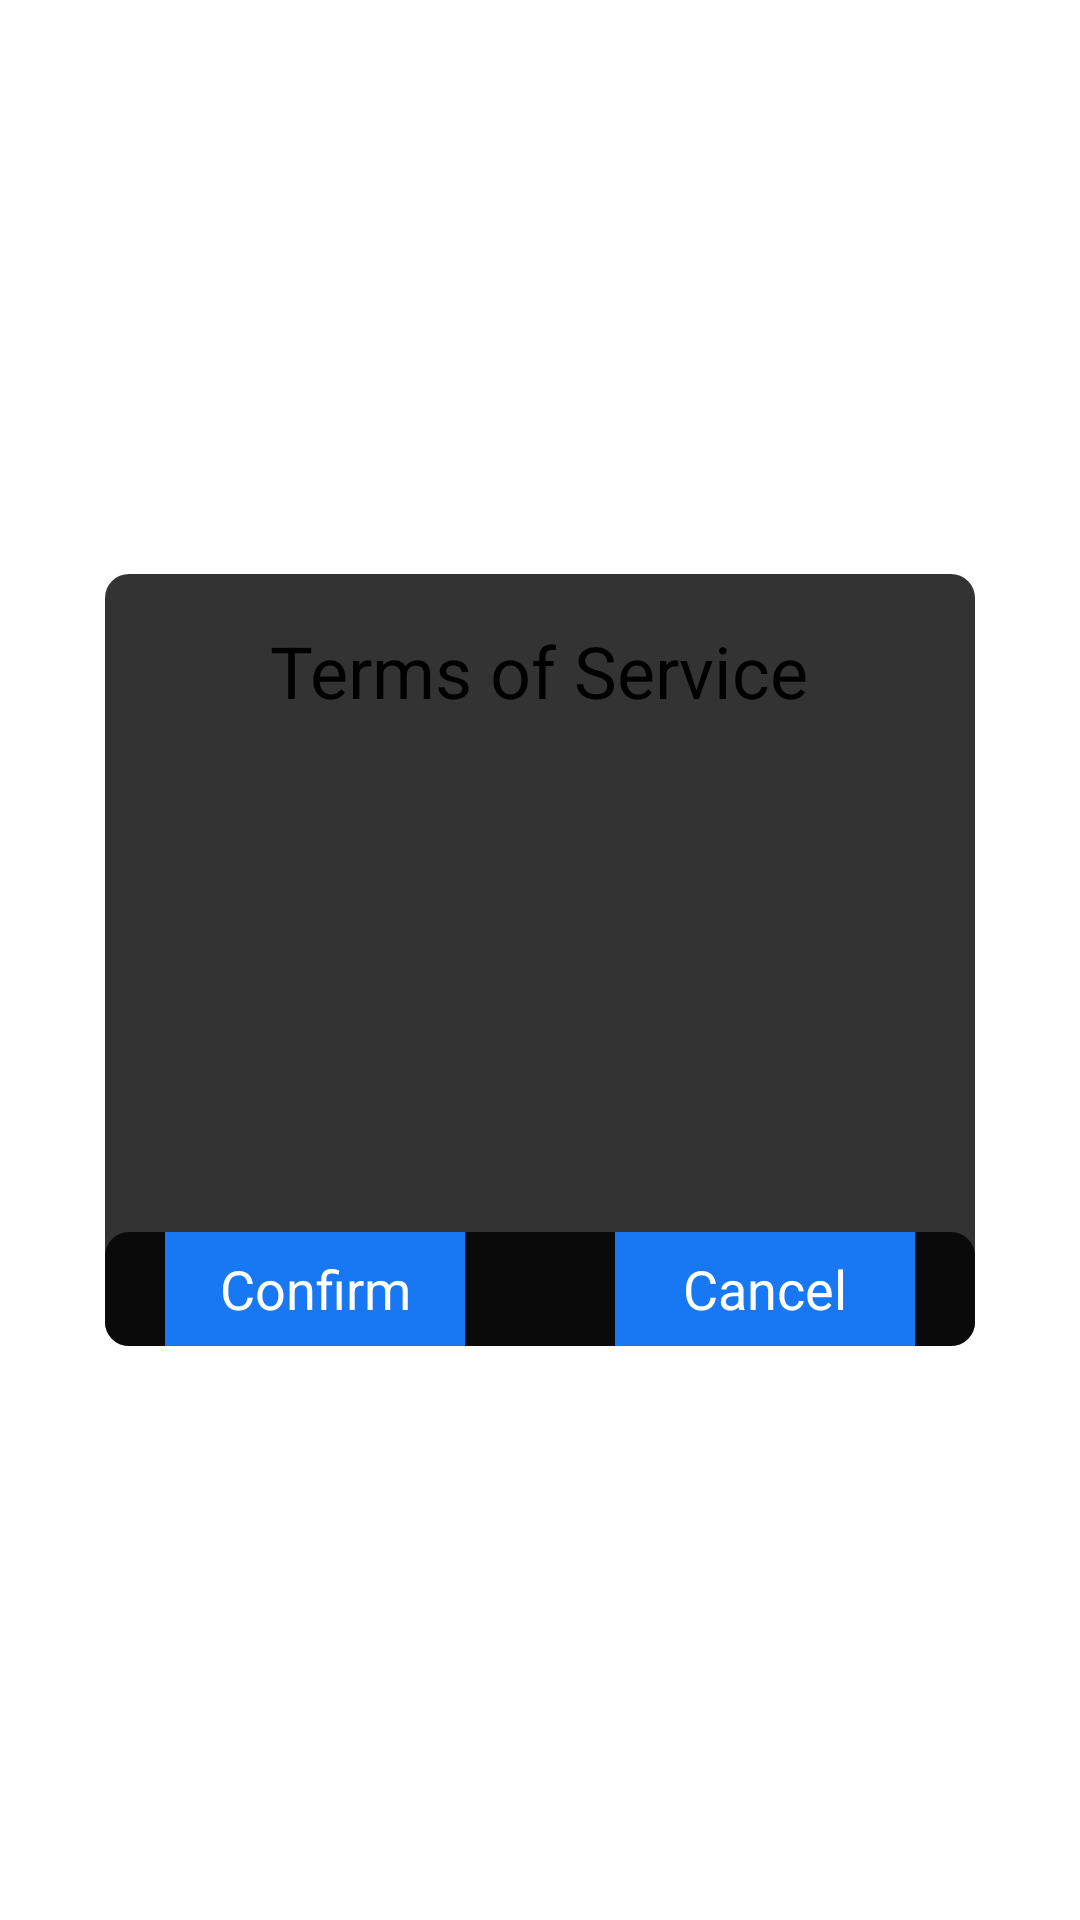

Layout XML and referenced resources for this Android screen:
<!-- AndroidManifest.xml: application theme AppTheme -->
<!-- res/layout/hw_fragment_announce.xml -->
<?xml version="1.0" encoding="utf-8"?>
<FrameLayout xmlns:android="http://schemas.android.com/apk/res/android" xmlns:app="http://schemas.android.com/apk/res-auto" android:layout_gravity="center" android:id="@+id/qg_annouce_main_content" android:background="@drawable/transparent_background" android:layout_width="match_parent" android:layout_height="match_parent" android:layout_margin="80dp">
    <LinearLayout android:layout_gravity="center" android:orientation="vertical" android:background="@drawable/hw_dialog_bg" android:layout_width="@dimen/qg_normal_fg_w" android:layout_height="wrap_content" android:layout_margin="20dp">
        <TextView android:textSize="24sp" android:textColor="#000000" android:layout_gravity="center" android:focusable="true" android:focusableInTouchMode="true" android:layout_width="wrap_content" android:layout_height="wrap_content" android:layout_marginTop="@dimen/hw_dialog_title_margin_topBottom" android:layout_marginBottom="@dimen/hw_dialog_title_margin_topBottom" android:text="@string/hw_account_announce_tile"/>
        <ListView android:id="@+id/lv" android:layout_width="match_parent" android:layout_height="150dp" android:layout_marginTop="5dp" android:layout_weight="1"/>
        <LinearLayout android:layout_gravity="bottom|center_vertical|center_horizontal|center" android:orientation="horizontal" android:background="@drawable/hw_dialog_bg" android:layout_width="@dimen/qg_normal_fg_w" android:layout_height="38dp">
            <Button android:textSize="18sp" android:textColor="#ffffff" android:gravity="center" android:id="@+id/bt_yes" android:background="#1877f2" android:layout_width="100dp" android:layout_height="38dp" android:layout_marginLeft="20dp" android:layout_marginBottom="15dp" android:text="@string/hw_account_announce_button_ok"/>
            <Button android:textSize="18sp" android:textColor="#ffffff" android:gravity="center" android:id="@+id/bt_no" android:background="#1877f2" android:layout_width="100dp" android:layout_height="38dp" android:layout_marginLeft="50dp" android:layout_marginBottom="15dp" android:text="@string/hw_account_announce_button_cancel"/>
        </LinearLayout>
    </LinearLayout>
</FrameLayout>
<!-- resources referenced by this layout -->
<resources>
  <dimen name="hw_dialog_title_margin_topBottom">16dp</dimen>
  <dimen name="qg_normal_fg_w">290dp</dimen>
  <!-- drawable hw_dialog_bg (drawable) -->
  <?xml version="1.0" encoding="utf-8"?>
  <shape xmlns:android="http://schemas.android.com/apk/res/android" xmlns:app="http://schemas.android.com/apk/res-auto" android:shape="rectangle">
      <corners android:radius="8dp"/>
      <solid android:color="@color/hw_dialog_bg"/>
  </shape>
  <string name="hw_account_announce_button_cancel">Cancel</string>
  <string name="hw_account_announce_button_ok">Confirm</string>
  <string name="hw_account_announce_tile">Terms of Service</string>
  <style name="AppTheme">
      </style>
  <color name="hw_dialog_bg">#cc000000</color>
</resources>
